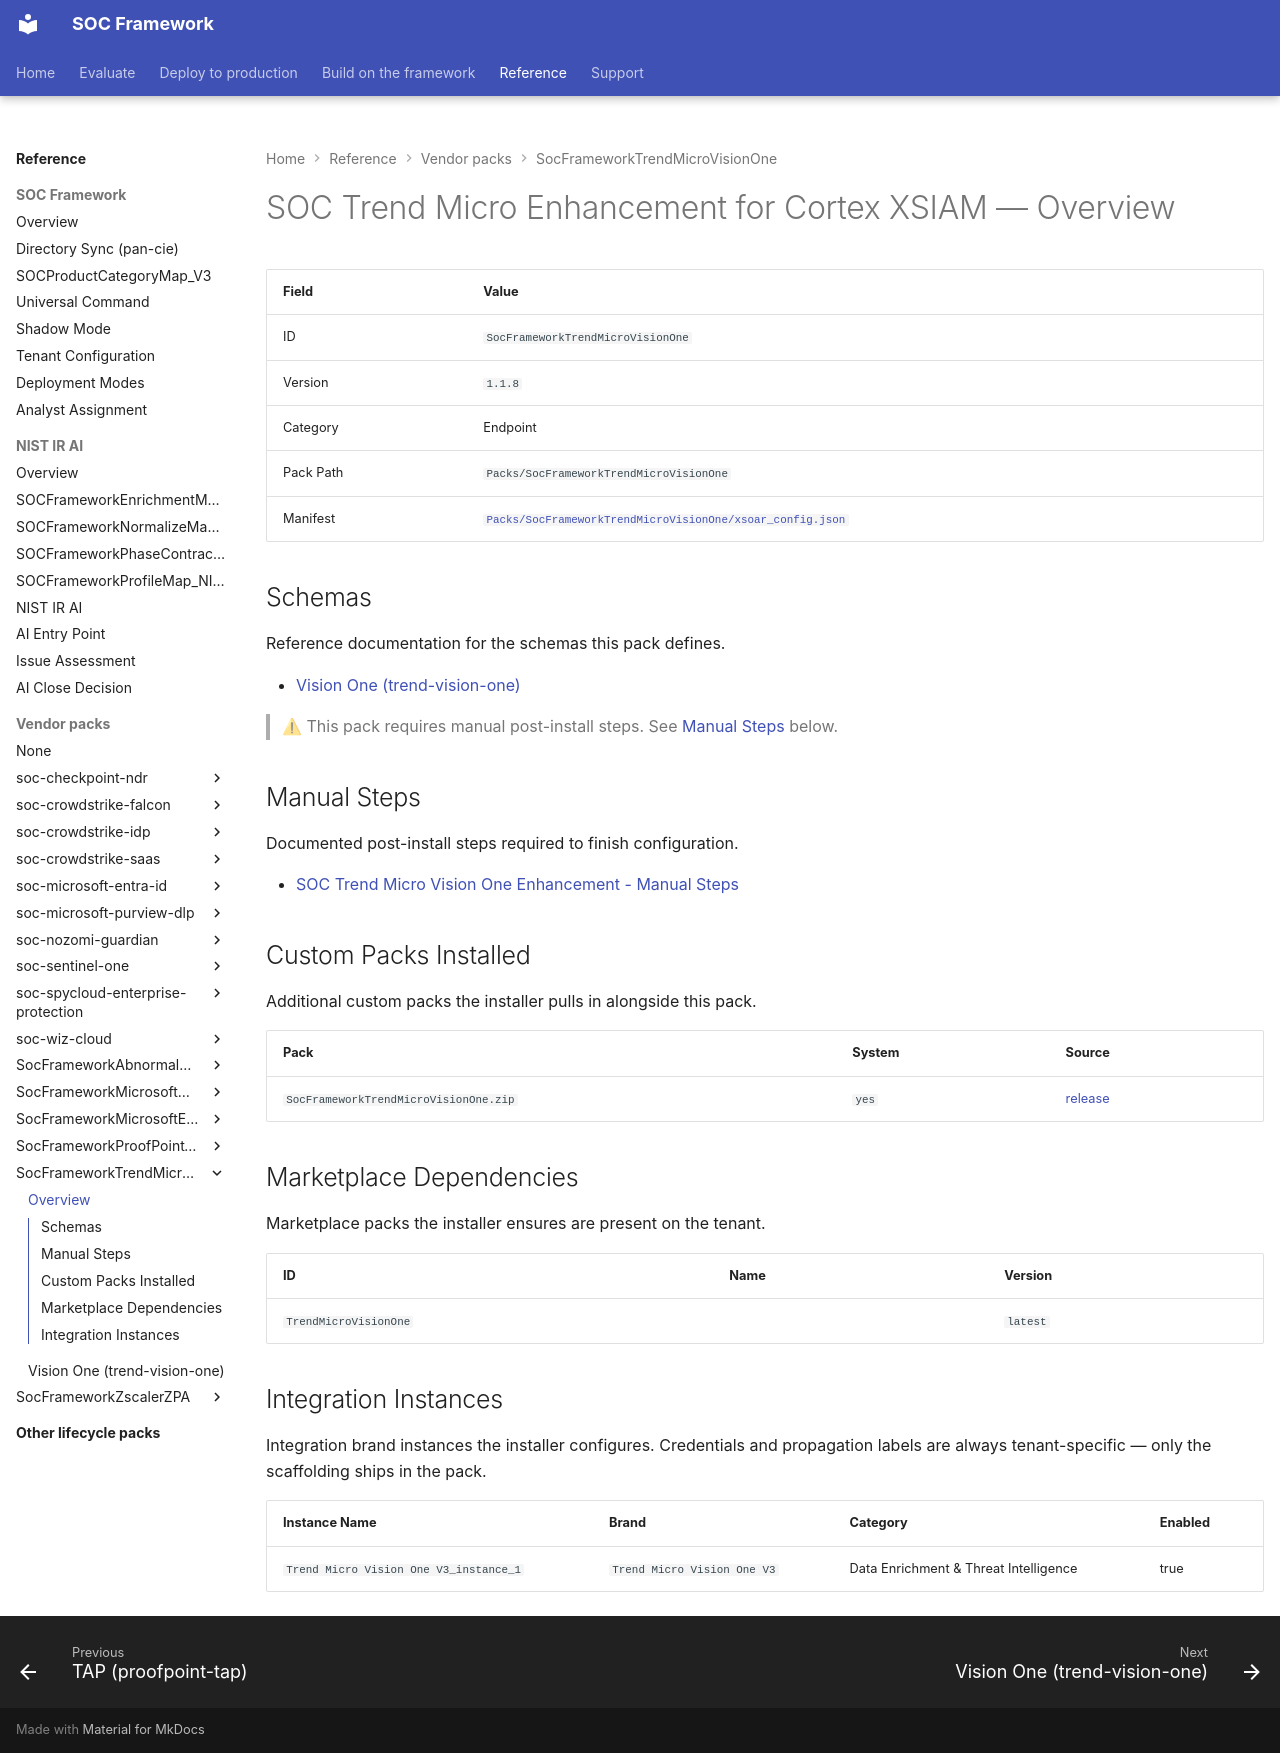

repository: Palo-Cortex/secops-framework · page: SocFrameworkTrendMicroVisionOne/overview/index.html · generator: mkdocs

# SOC Trend Micro Enhancement for Cortex XSIAM — Overview

<!-- GENERATED FILE — do not edit by hand. Run `python tools/generate_pack_overviews.py` to regenerate. -->

| Field | Value |
|---|---|
| ID | `SocFrameworkTrendMicroVisionOne` |
| Version | `1.1.8` |
| Category | Endpoint |
| Pack Path | `Packs/SocFrameworkTrendMicroVisionOne` |
| Manifest | [`Packs/SocFrameworkTrendMicroVisionOne/xsoar_config.json`](https://github.com/Palo-Cortex/secops-framework/blob/main/Packs/SocFrameworkTrendMicroVisionOne/xsoar_config.json) |

## Schemas

Reference documentation for the schemas this pack defines.

- [Vision One (trend-vision-one)](trend-micro-vision-one-v3.md)

> ⚠ This pack requires manual post-install steps. See [Manual Steps](#manual-steps) below.

## Manual Steps

Documented post-install steps required to finish configuration.

- [SOC Trend Micro Vision One Enhancement - Manual Steps](https://github.com/Palo-Cortex/secops-framework/blob/main/Packs/SocFrameworkTrendMicroVisionOne/POST_CONFIG_README.md)

## Custom Packs Installed

Additional custom packs the installer pulls in alongside this pack.

| Pack | System | Source |
|---|---|---|
| `SocFrameworkTrendMicroVisionOne.zip` | `yes` | [release](https://github.com/Palo-Cortex/secops-framework/releases/download/SocFrameworkTrendMicroVisionOne-v1.1.8/SocFrameworkTrendMicroVisionOne-v1.1.8.zip) |

## Marketplace Dependencies

Marketplace packs the installer ensures are present on the tenant.

| ID | Name | Version |
|---|---|---|
| `TrendMicroVisionOne` |  | `latest` |

## Integration Instances

Integration brand instances the installer configures. Credentials and propagation labels are always tenant-specific — only the scaffolding ships in the pack.

| Instance Name | Brand | Category | Enabled |
|---|---|---|---|
| `Trend Micro Vision One V3_instance_1` | `Trend Micro Vision One V3` | Data Enrichment & Threat Intelligence | true |
